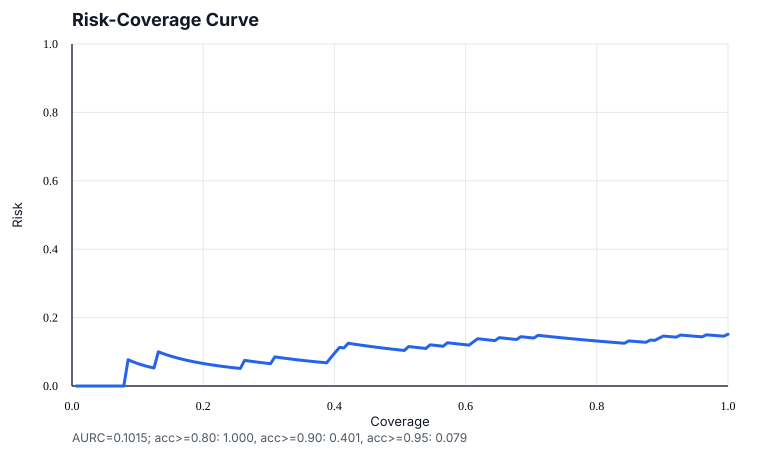

Source data for this figure (header and first rows):
kept, coverage, accuracy, risk, threshold
1, 0.006579, 1.0, 0.0, 0.9606
2, 0.01316, 1.0, 0.0, 0.9496
3, 0.01974, 1.0, 0.0, 0.9493
4, 0.02632, 1.0, 0.0, 0.9492
5, 0.0329, 1.0, 0.0, 0.9491
6, 0.03947, 1.0, 0.0, 0.9395
7, 0.04605, 1.0, 0.0, 0.9342
8, 0.05263, 1.0, 0.0, 0.9319
9, 0.05921, 1.0, 0.0, 0.9306
10, 0.06579, 1.0, 0.0, 0.9292
11, 0.07237, 1.0, 0.0, 0.9278
12, 0.07895, 1.0, 0.0, 0.9269
13, 0.08553, 0.9231, 0.07692, 0.9268
14, 0.09211, 0.9286, 0.07143, 0.9262
15, 0.09868, 0.9333, 0.06667, 0.926
16, 0.1053, 0.9375, 0.0625, 0.9249
17, 0.1118, 0.9412, 0.05882, 0.9244
18, 0.1184, 0.9444, 0.05556, 0.9237
19, 0.125, 0.9474, 0.05263, 0.922
20, 0.1316, 0.9, 0.1, 0.919
21, 0.1382, 0.9048, 0.09524, 0.9051
22, 0.1447, 0.9091, 0.09091, 0.9049
23, 0.1513, 0.913, 0.08696, 0.9022
24, 0.1579, 0.9167, 0.08333, 0.9022
25, 0.1645, 0.92, 0.08, 0.9022
26, 0.1711, 0.9231, 0.07692, 0.8977
27, 0.1776, 0.9259, 0.07407, 0.8901
28, 0.1842, 0.9286, 0.07143, 0.8888
29, 0.1908, 0.931, 0.06897, 0.8836
30, 0.1974, 0.9333, 0.06667, 0.8791
31, 0.2039, 0.9355, 0.06452, 0.8776
32, 0.2105, 0.9375, 0.0625, 0.8763
33, 0.2171, 0.9394, 0.06061, 0.8763
34, 0.2237, 0.9412, 0.05882, 0.8762
35, 0.2303, 0.9429, 0.05714, 0.8732
36, 0.2368, 0.9444, 0.05556, 0.8665
37, 0.2434, 0.9459, 0.05405, 0.8664
38, 0.25, 0.9474, 0.05263, 0.8664
39, 0.2566, 0.9487, 0.05128, 0.8663
40, 0.2632, 0.925, 0.075, 0.8663
41, 0.2697, 0.9268, 0.07317, 0.8663
42, 0.2763, 0.9286, 0.07143, 0.8662
43, 0.2829, 0.9302, 0.06977, 0.8662
44, 0.2895, 0.9318, 0.06818, 0.8662
45, 0.2961, 0.9333, 0.06667, 0.8662
46, 0.3026, 0.9348, 0.06522, 0.8662
47, 0.3092, 0.9149, 0.08511, 0.8662
48, 0.3158, 0.9167, 0.08333, 0.8662
49, 0.3224, 0.9184, 0.08163, 0.8662
50, 0.3289, 0.92, 0.08, 0.8662
51, 0.3355, 0.9216, 0.07843, 0.8661
52, 0.3421, 0.9231, 0.07692, 0.8661
53, 0.3487, 0.9245, 0.07547, 0.8661
54, 0.3553, 0.9259, 0.07407, 0.8661
55, 0.3618, 0.9273, 0.07273, 0.8661
56, 0.3684, 0.9286, 0.07143, 0.863
57, 0.375, 0.9298, 0.07018, 0.8593
58, 0.3816, 0.931, 0.06897, 0.8561
59, 0.3882, 0.9322, 0.0678, 0.855
60, 0.3947, 0.9167, 0.08333, 0.8536
... 92 more rows
